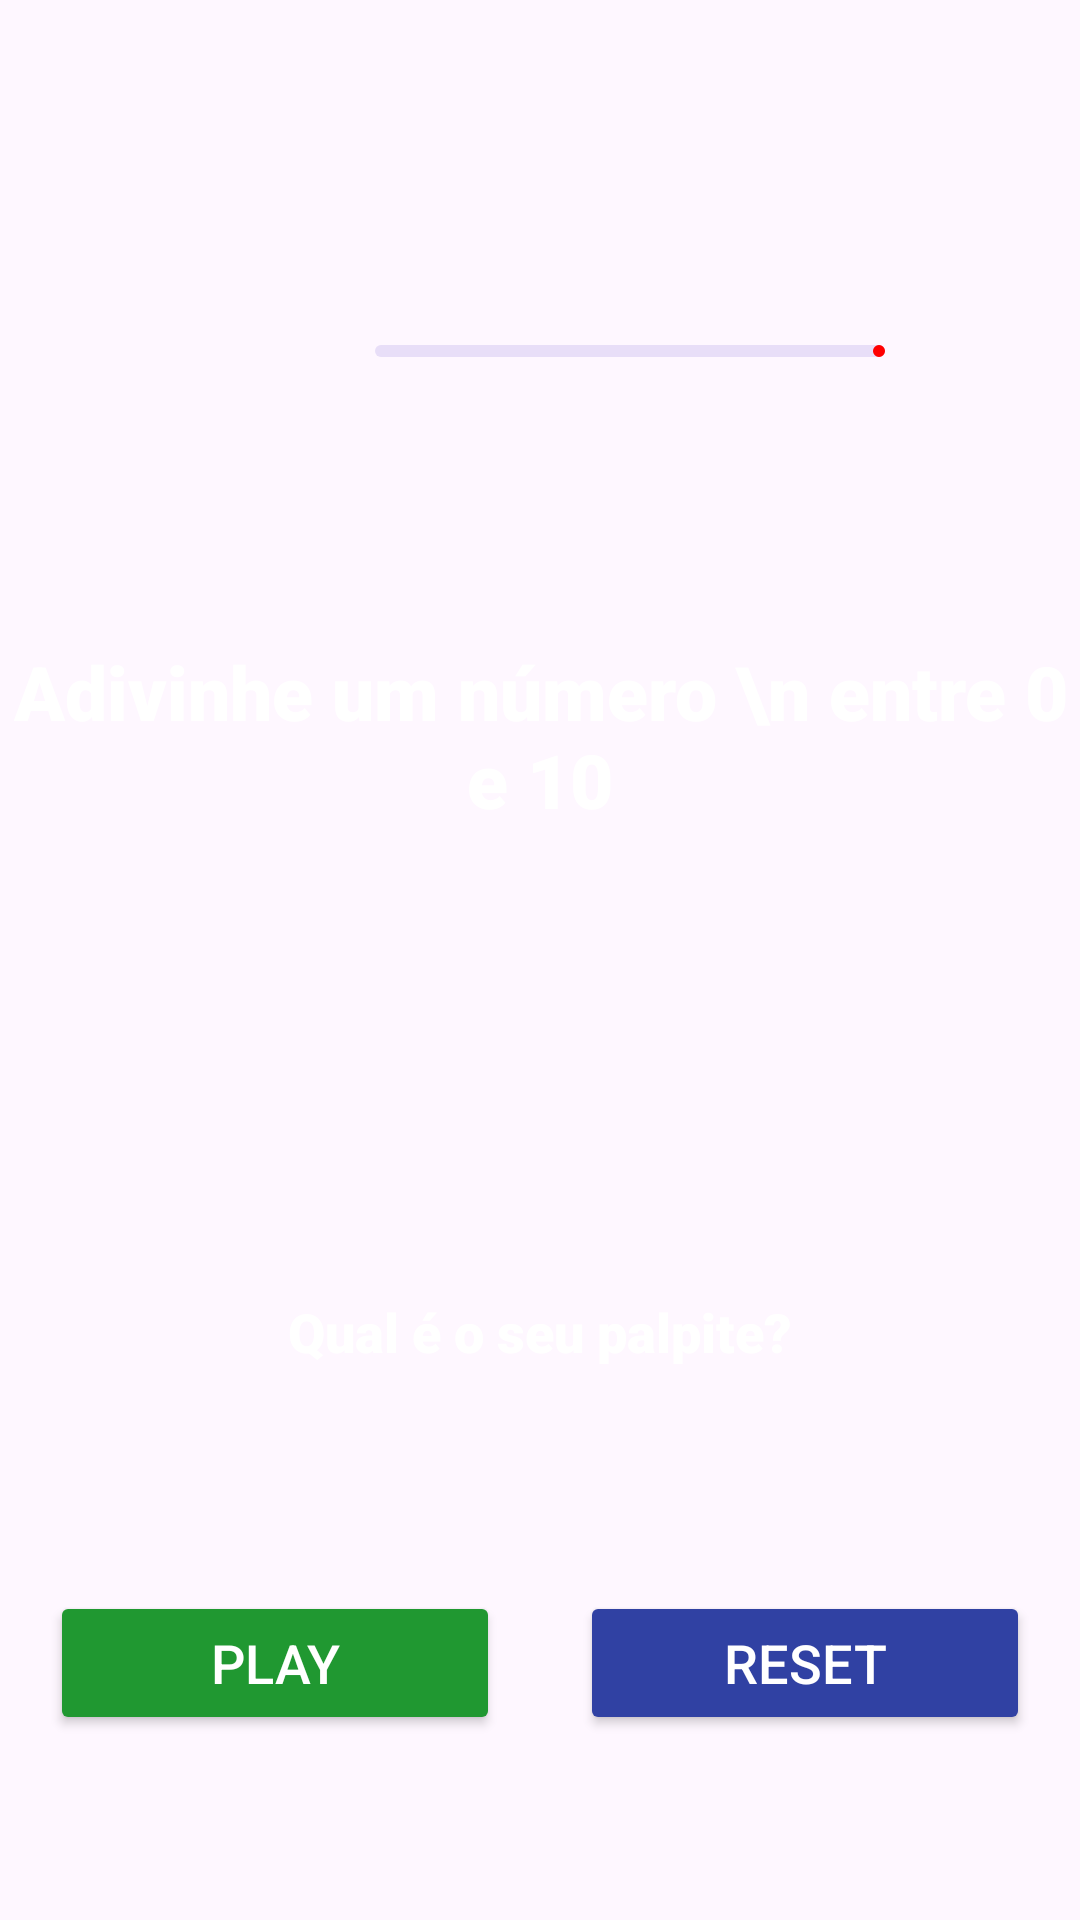

Reconstruct the res/layout file that produces this screen, plus the resources it refers to.
<!-- AndroidManifest.xml: application theme Theme.MarioNumber -->
<!-- res/layout/activity_main.xml -->
<?xml version="1.0" encoding="utf-8"?>
<androidx.constraintlayout.widget.ConstraintLayout xmlns:android="http://schemas.android.com/apk/res/android"
    xmlns:app="http://schemas.android.com/apk/res-auto"
    xmlns:tools="http://schemas.android.com/tools"
    android:layout_width="match_parent"
    android:layout_height="match_parent"
    android:background="@drawable/bg"
    tools:context=".MainActivity">

    <com.google.android.material.progressindicator.LinearProgressIndicator
        android:id="@+id/LinearProgressIndicator"
        android:layout_width="200dp"
        android:layout_height="wrap_content"
        android:layout_marginTop="100dp"
        android:layout_marginEnd="50dp"
        android:progress="0"
        app:indicatorColor="@color/red"
        android:padding="15dp"
        app:layout_constraintTop_toTopOf="parent"
        app:layout_constraintEnd_toEndOf="parent"/>

    <TextView
        android:id="@+id/Txt_Tittle"
        android:layout_width="match_parent"
        android:layout_height="wrap_content"
        android:text="Adivinhe um número \n entre 0 e 10"
        android:textSize="25sp"
        android:textColor="@color/white"
        android:textStyle="bold"
        android:fontFamily="sans-serif-black"
        android:gravity="center"
        android:layout_marginBottom="150dp"
        app:layout_constraintTop_toTopOf="parent"
        app:layout_constraintEnd_toEndOf="parent"
        app:layout_constraintBottom_toBottomOf="parent" />

    <ImageView
        android:id="@+id/Surprise_Number"
        android:layout_width="300dp"
        android:layout_height="60dp"
        android:layout_marginTop="75dp"
        app:layout_constraintTop_toBottomOf="@id/Txt_Tittle"
        app:layout_constraintEnd_toEndOf="parent"
        app:layout_constraintStart_toStartOf="parent"/>

    <TextView
        android:id="@+id/Txt_Tittle2"
        android:layout_width="match_parent"
        android:layout_height="wrap_content"
        android:text="Qual é o seu palpite?"
        android:textSize="18sp"
        android:textColor="@color/white"
        android:textStyle="bold"
        android:fontFamily="sans-serif-black"
        android:gravity="center"
        android:layout_marginTop="20dp"
        app:layout_constraintTop_toBottomOf="@id/Surprise_Number"
        app:layout_constraintStart_toStartOf="parent"
        app:layout_constraintEnd_toEndOf="parent"/>
    
    <EditText
        android:id="@+id/Edit_number"
        android:layout_width="match_parent"
        android:layout_height="wrap_content"
        android:textSize="18sp"
        android:textColor="@color/white"
        android:textStyle="bold"
        android:background="@drawable/bg_edittext"
        android:inputType="number"
        android:layout_margin="20dp"
        android:padding="10dp"
        app:layout_constraintTop_toBottomOf="@id/Txt_Tittle2"
        app:layout_constraintStart_toStartOf="parent"
        app:layout_constraintEnd_toEndOf="parent"/>
    
    <Button
        android:id="@+id/btn_play"
        android:layout_width="150dp"
        android:layout_height="wrap_content"
        android:text="PLAY"
        android:textSize="18sp"
        android:textColor="@color/white"
        android:backgroundTint="@color/green"
        android:padding="10dp"
        android:layout_margin="10dp"
        app:layout_constraintTop_toBottomOf="@id/Edit_number"
        app:layout_constraintStart_toStartOf="parent"
        app:layout_constraintEnd_toStartOf="@id/btn_reset"/>

    <Button
        android:id="@+id/btn_reset"
        android:layout_width="150dp"
        android:layout_height="wrap_content"
        android:text="RESET"
        android:textSize="18sp"
        android:textColor="@color/white"
        android:backgroundTint="@color/blue"
        android:padding="10dp"
        android:layout_margin="10dp"
        app:layout_constraintTop_toBottomOf="@id/Edit_number"
        app:layout_constraintStart_toEndOf="@id/btn_play"
        app:layout_constraintEnd_toEndOf="parent"/>













</androidx.constraintlayout.widget.ConstraintLayout>
<!-- resources referenced by this layout -->
<resources>
  <color name="blue">#3041A3</color>
  <color name="green">#209831</color>
  <color name="red">#FF0000</color>
  <color name="white">#FFFFFFFF</color>
  <style name="Theme.MarioNumber" parent="Base.Theme.MarioNumber" />
  <style name="Base.Theme.MarioNumber" parent="Theme.Material3.DayNight.NoActionBar">
          <item name="colorPrimary">@color/black</item>
          
      </style>
  <color name="black">#FF000000</color>
</resources>
